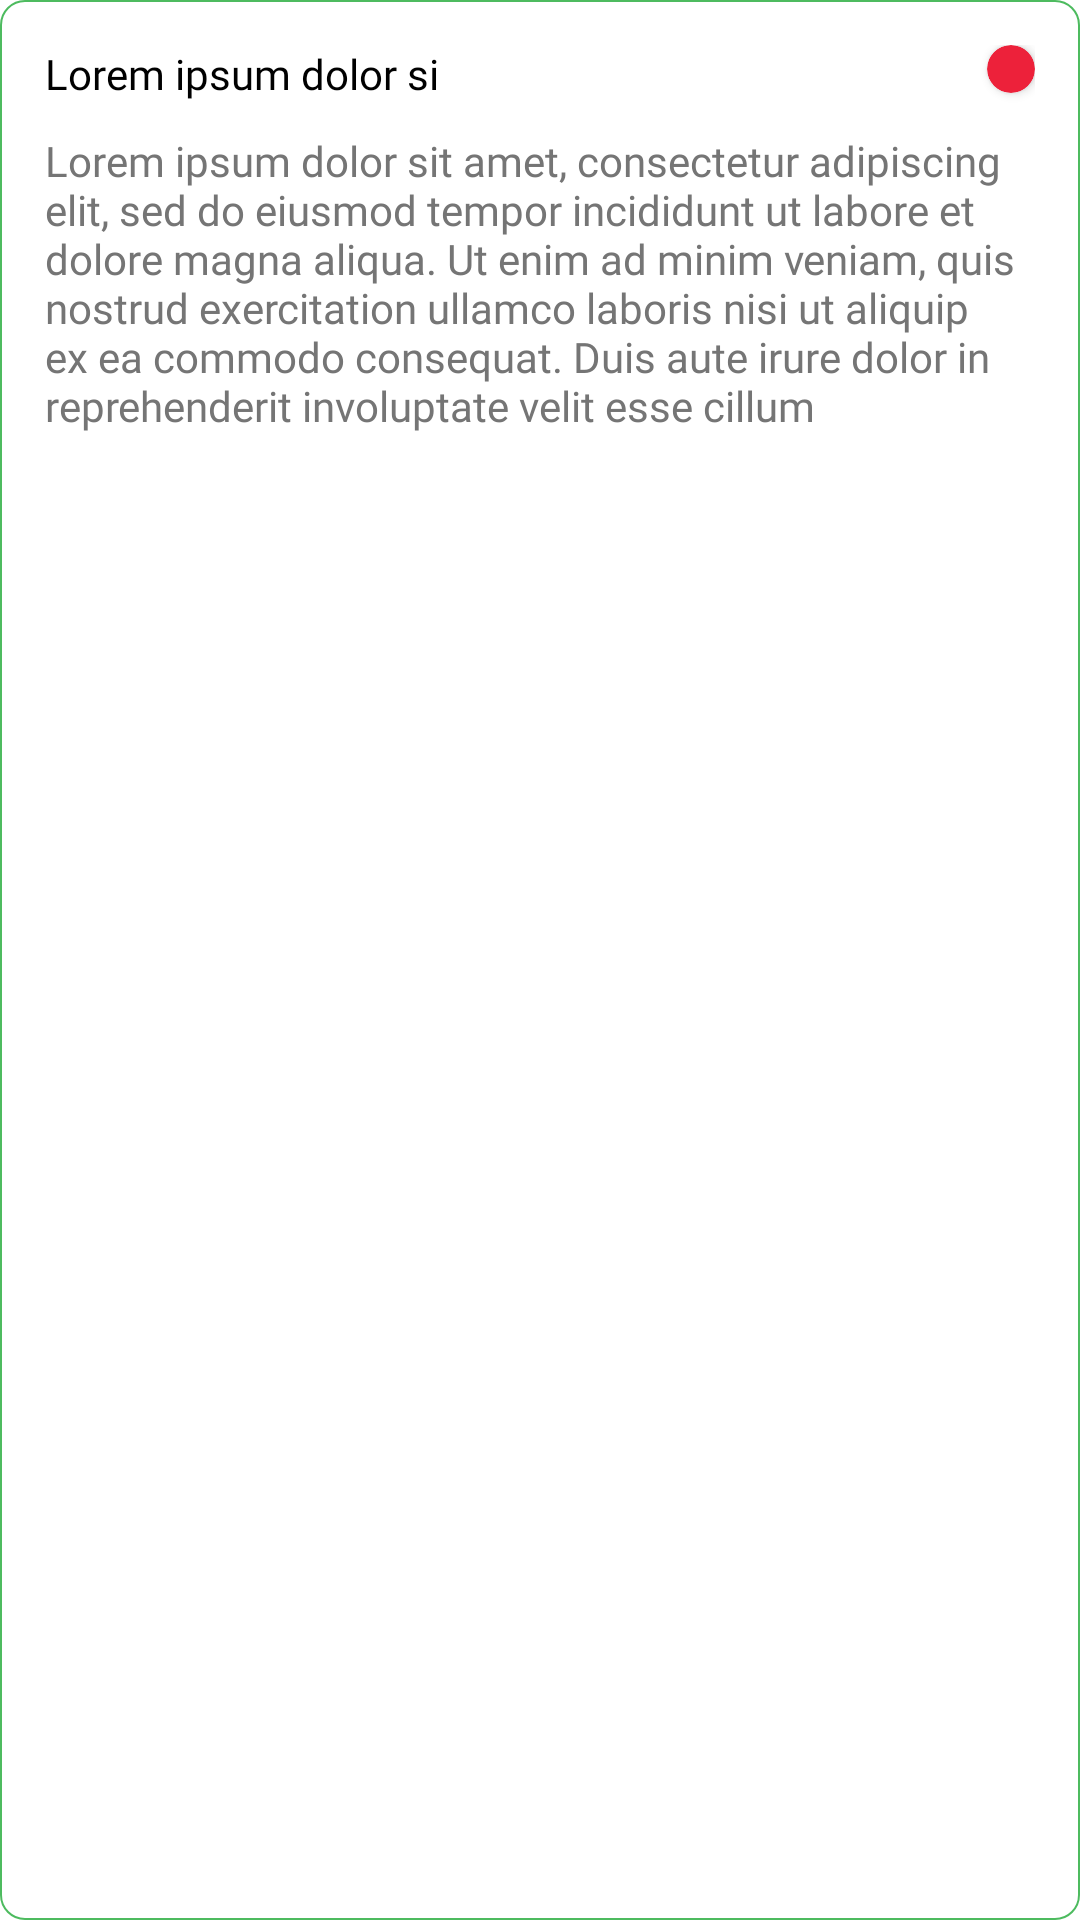

Layout XML and referenced resources for this Android screen:
<!-- AndroidManifest.xml: application theme Theme.ToDoApp -->
<!-- res/layout/task_card.xml -->
<?xml version="1.0" encoding="utf-8"?>
<androidx.constraintlayout.widget.ConstraintLayout xmlns:android="http://schemas.android.com/apk/res/android"
    xmlns:app="http://schemas.android.com/apk/res-auto"
    android:layout_width="match_parent"
    android:layout_height="wrap_content"
    android:layout_margin="5dp"
    android:background="@drawable/card_outline"
    android:orientation="vertical">

    <RelativeLayout
        android:id="@+id/relativeLayout"
        android:layout_width="0dp"
        android:layout_height="wrap_content"
        android:layout_marginStart="10dp"
        android:layout_marginTop="10dp"
        android:layout_marginEnd="10dp"
        app:layout_constraintEnd_toEndOf="parent"
        app:layout_constraintStart_toStartOf="parent"
        app:layout_constraintTop_toTopOf="parent">

        <androidx.cardview.widget.CardView
            android:id="@+id/priorityColor"
            android:layout_width="16dp"
            android:layout_height="16dp"
            android:layout_alignParentEnd="true"
            app:cardBackgroundColor="@color/red"
            app:cardCornerRadius="8dp" />


        <TextView
            android:id="@+id/title"
            android:layout_width="match_parent"
            android:layout_height="wrap_content"
            android:layout_marginEnd="5dp"
            android:layout_toStartOf="@+id/priorityColor"
            android:fontFamily="@font/pt_sans_bold"
            android:maxLength="20"
            android:text="Lorem ipsum dolor sit ametiiiii"
            android:textColor="@color/black" />


        <TextView
            android:id="@+id/desc"
            android:layout_width="match_parent"
            android:layout_height="wrap_content"
            android:layout_below="@+id/title"
            android:layout_marginTop="10dp"
            android:fontFamily="@font/pt_sans"
            android:maxLength="300"

            android:text="@string/lorem"
            android:textColor="@color/grey600" />

    </RelativeLayout>


</androidx.constraintlayout.widget.ConstraintLayout>
<!-- resources referenced by this layout -->
<resources>
  <color name="black">#FF000000</color>
  <color name="grey600">#757575</color>
  <color name="red">#ED213A</color>
  <!-- drawable card_outline (drawable) -->
  <?xml version="1.0" encoding="utf-8"?>
  <shape xmlns:android="http://schemas.android.com/apk/res/android">
  
      <corners android:radius="8dp" />
  
      <stroke
          android:width="0.5dp"
          android:color="@color/green1" />
      <padding
          android:bottom="5dp"
          android:left="5dp"
          android:right="5dp"
          android:top="5dp" />
  </shape>
  <string name="lorem">Lorem ipsum dolor sit amet, consectetur adipiscing elit, sed do eiusmod tempor
          incididunt ut labore et dolore magna aliqua. Ut enim ad minim veniam, quis nostrud exercitation
          ullamco laboris nisi ut aliquip ex ea commodo consequat. Duis aute irure dolor in reprehenderit
          involuptate velit esse cillum dolore eu fugiat nulla pariatur. Excepteur sint occaecat cupidatat
          non proident, sunt in culpa qui officia deserunt mollit anim id est laborum."</string>
  <style name="Theme.ToDoApp" parent="Theme.MaterialComponents.DayNight.NoActionBar">
          
          <item name="colorPrimary">@color/green1</item>
          <item name="colorPrimaryVariant">@color/white</item>
          <item name="colorOnPrimary">@color/white</item>
          
          <item name="colorSecondary">@color/green1</item>
          <item name="colorSecondaryVariant">@color/teal_700</item>
          <item name="colorOnSecondary">@color/black</item>
          
          <item name="android:statusBarColor" tools:targetApi="l">?attr/colorPrimaryVariant</item>
          
          <item name="android:windowLightStatusBar" tools:targetApi="m">true</item>
  
      </style>
  <color name="green1">#4DBB5F</color>
  <color name="white">#FFFFFFFF</color>
  <color name="teal_700">#FF018786</color>
</resources>
